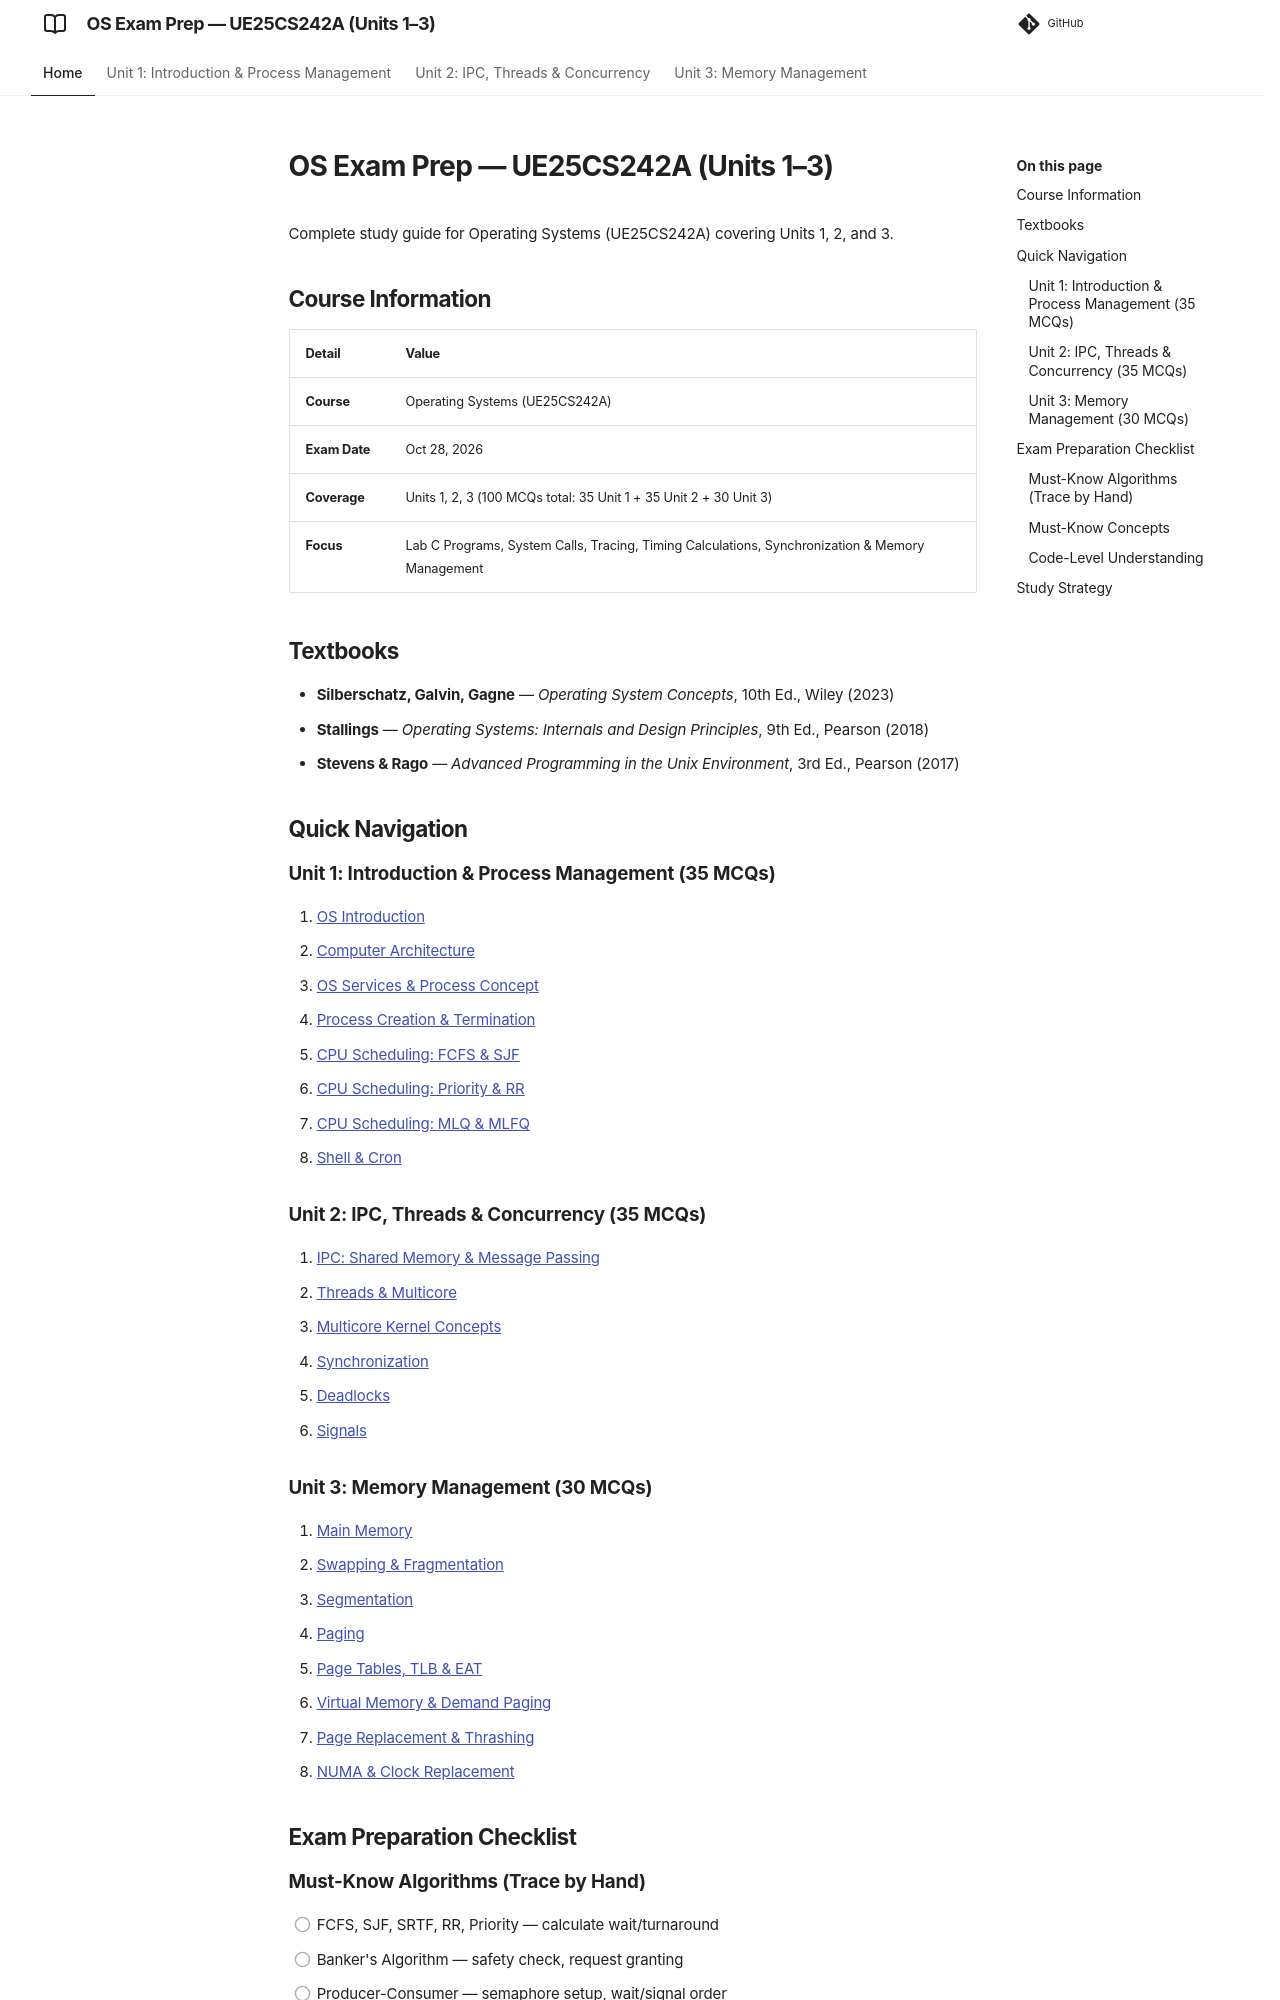

repository: imyash0722/SEM3-OS-UE25CS242A-STUDY-MATERIAL · page: index.html · generator: mkdocs

# OS Exam Prep — UE25CS242A (Units 1–3)

Complete study guide for Operating Systems (UE25CS242A) covering Units 1, 2, and 3.

## Course Information

| Detail | Value |
|--------|-------|
| **Course** | Operating Systems (UE25CS242A) |
| **Exam Date** | Oct 28, 2026 |
| **Coverage** | Units 1, 2, 3 (100 MCQs total: 35 Unit 1 + 35 Unit 2 + 30 Unit 3) |
| **Focus** | Lab C Programs, System Calls, Tracing, Timing Calculations, Synchronization & Memory Management |

## Textbooks

- **Silberschatz, Galvin, Gagne** — *Operating System Concepts*, 10th Ed., Wiley (2023)
- **Stallings** — *Operating Systems: Internals and Design Principles*, 9th Ed., Pearson (2018)
- **Stevens & Rago** — *Advanced Programming in the Unix Environment*, 3rd Ed., Pearson (2017)

## Quick Navigation

### Unit 1: Introduction & Process Management (35 MCQs)
1. [OS Introduction](01_os_introduction.md)
2. [Computer Architecture](02_computer_architecture.md)
3. [OS Services & Process Concept](03_os_services_process_concept.md)
4. [Process Creation & Termination](04_process_creation_termination.md)
5. [CPU Scheduling: FCFS & SJF](05_cpu_scheduling_fcfs_sjf.md)
6. [CPU Scheduling: Priority & RR](06_cpu_scheduling_priority_rr.md)
7. [CPU Scheduling: MLQ & MLFQ](07_cpu_scheduling_mlq_mlfq.md)
8. [Shell & Cron](08_shell_cron.md)

### Unit 2: IPC, Threads & Concurrency (35 MCQs)
9. [IPC: Shared Memory & Message Passing](09_ipc_shared_memory_message_passing.md)
10. [Threads & Multicore](10_threads_multicore.md)
11. [Multicore Kernel Concepts](11_multicore_kernel_concepts.md)
12. [Synchronization](12_synchronization_software_approaches.md)
13. [Deadlocks](13_deadlocks.md)
14. [Signals](14_signals.md)

### Unit 3: Memory Management (30 MCQs)
15. [Main Memory](15_main_memory.md)
16. [Swapping & Fragmentation](16_swapping_fragmentation.md)
17. [Segmentation](17_segmentation.md)
18. [Paging](18_paging.md)
19. [Page Tables, TLB & EAT](19_page_table_tlb_eat.md)
20. [Virtual Memory & Demand Paging](20_virtual_memory_demand_paging.md)
21. [Page Replacement & Thrashing](21_page_replacement_thrashing.md)
22. [NUMA & Clock Replacement](22_numa_clock_replacement.md)

## Exam Preparation Checklist
